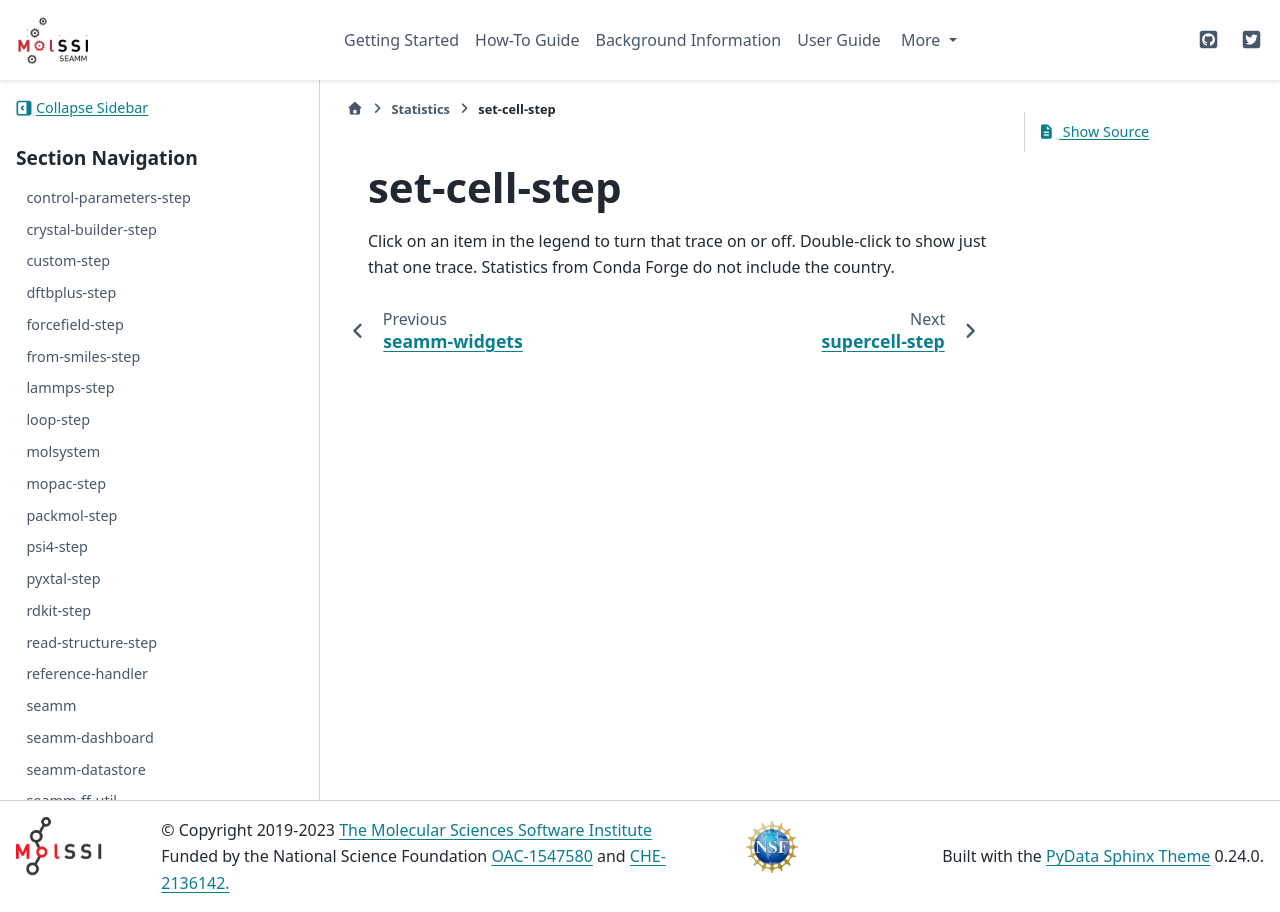

repository: molssi-seamm/molssi-seamm.github.io · page: statistics/set-cell-step.html · generator: sphinx

*************
set-cell-step
*************

.. raw:: html
    :file: charts/set-cell-step_downloads.html

Click on an item in the legend to turn that trace on or off.
Double-click to show just that one trace.
Statistics from Conda Forge do not include the country.
